Photos from the image-classification dataset "Dataset" in the GitHub repository marcoacc90/cnn-staircase-mobilenet. Its 2 classes are: non obstructed, obs.

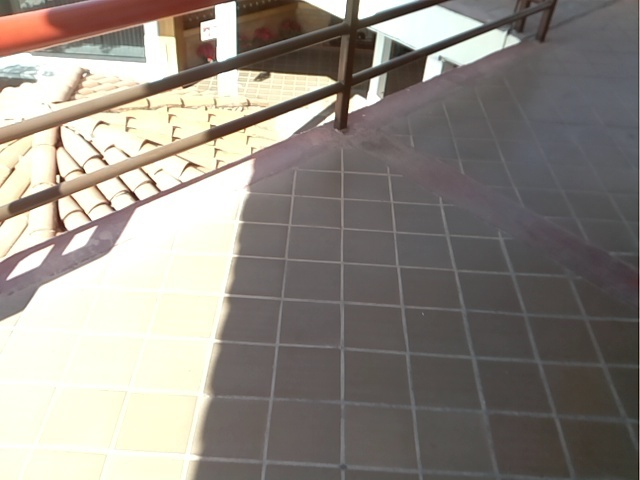
Label: non obstructed

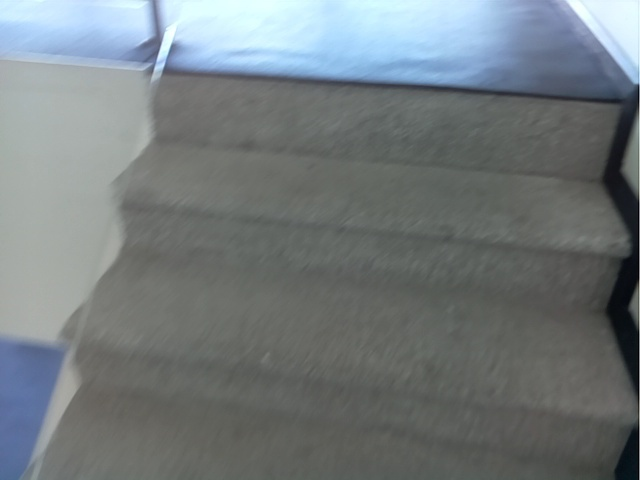
Label: obs

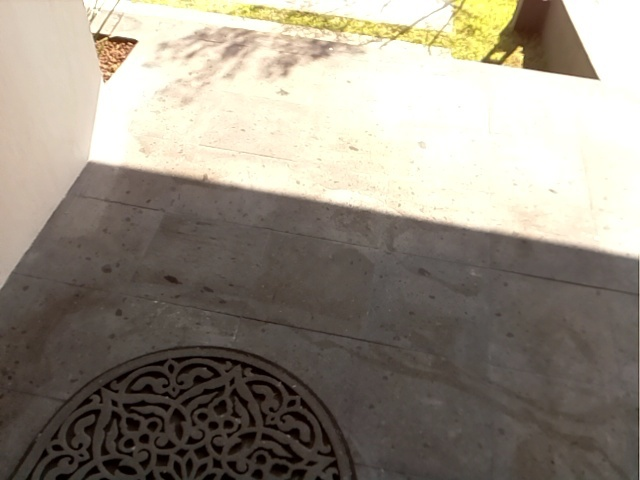
Label: non obstructed

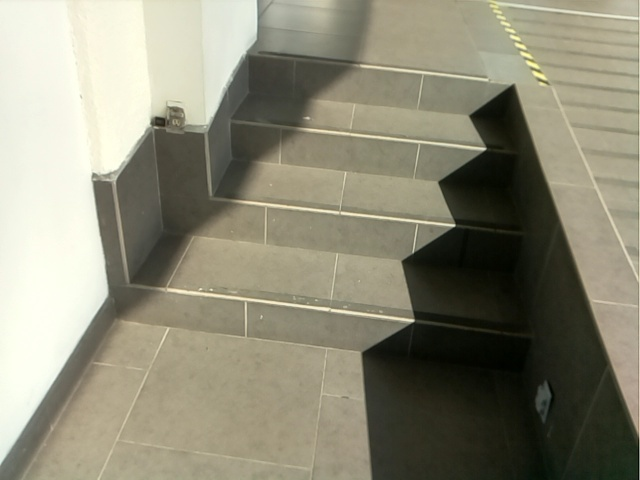
Label: obs

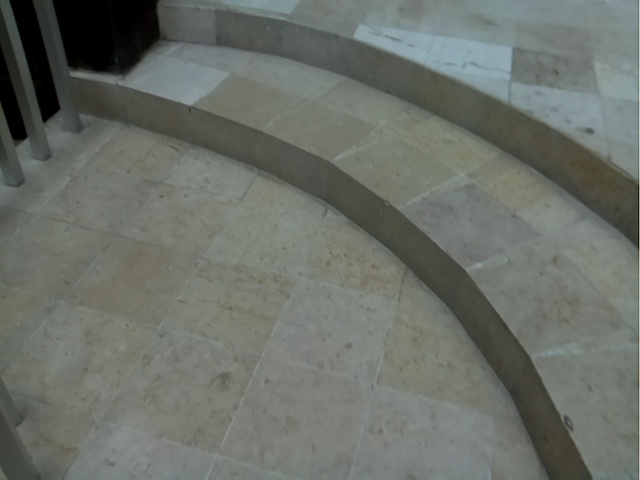
Label: obs

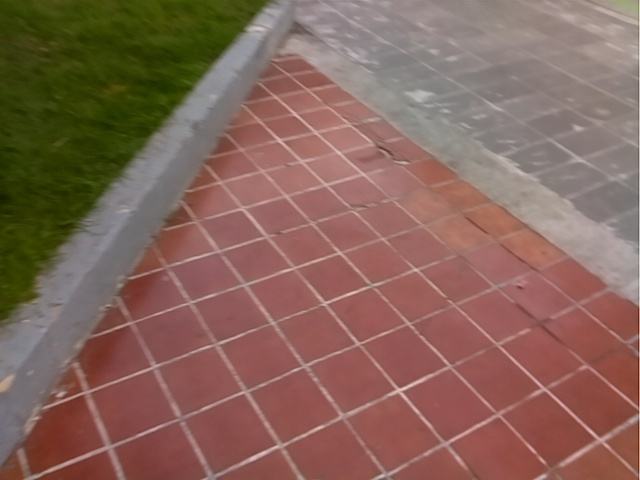
Label: non obstructed
